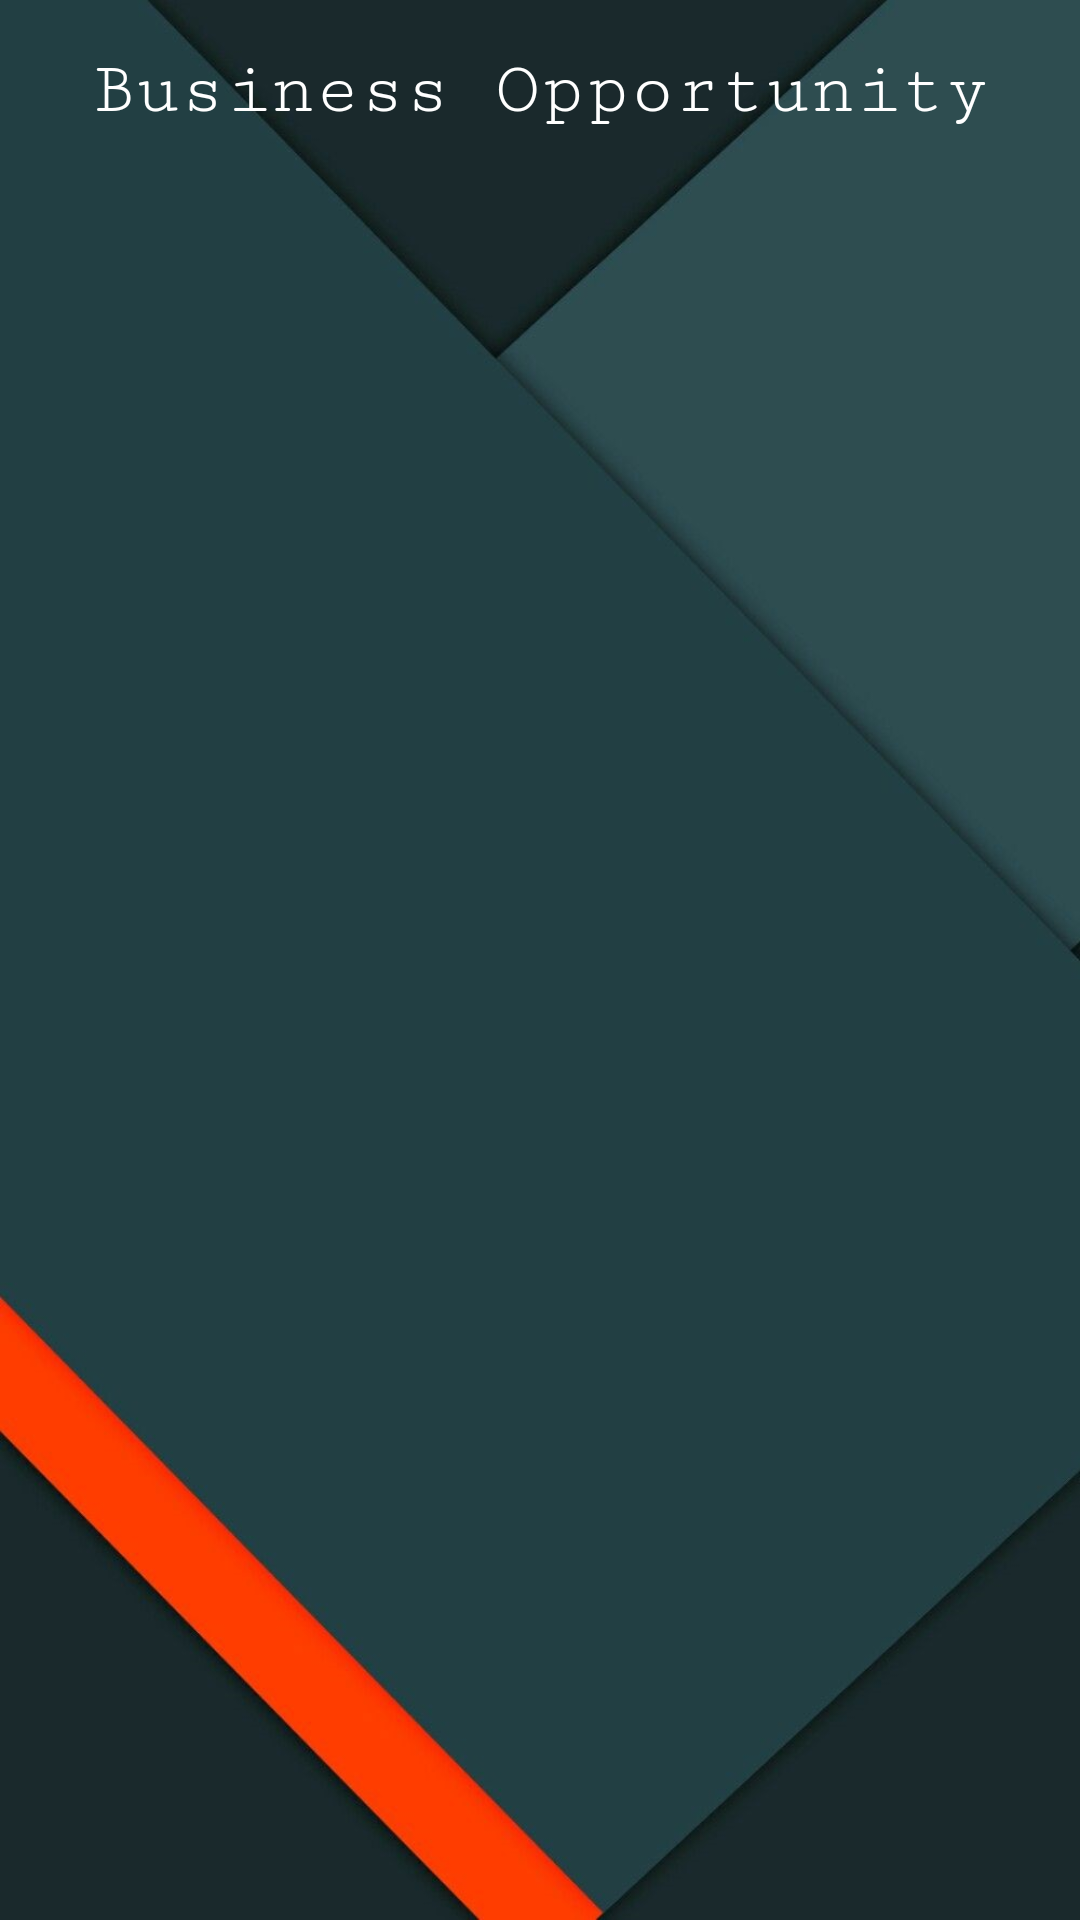

The Android layout XML behind this screen, and the referenced resources:
<!-- AndroidManifest.xml: application theme AppTheme -->
<!-- res/layout/activity_display_restaurants.xml -->
<?xml version="1.0" encoding="utf-8"?>

<RelativeLayout xmlns:android="http://schemas.android.com/apk/res/android"
    xmlns:app="http://schemas.android.com/apk/res-auto"
    xmlns:tools="http://schemas.android.com/tools"
    android:layout_width="match_parent"
    android:layout_height="match_parent"
    android:orientation="vertical"
    android:padding="16dp"
    android:background="@drawable/image1"
    tools:context="com.example.vaibh.mosaic.DisplayRestaurants">

    <TextView
        android:id="@+id/tv_heading"
        android:layout_width="wrap_content"
        android:layout_height="wrap_content"
        android:layout_below="@+id/progressbar"
        android:layout_centerHorizontal="true"
        android:fontFamily="serif-monospace"
        android:text="Business Opportunity"
        android:textColor="@color/white"
        android:textAlignment="center"
        android:textSize="25sp" />

    <android.support.v7.widget.RecyclerView
        android:id="@+id/rv_business_opportunity"
        android:layout_width="match_parent"
        android:layout_height="match_parent"
        android:layout_marginTop="50dp"
        android:layout_alignParentLeft="true"
        android:layout_alignParentStart="true"
        android:layout_alignParentTop="true" />


</RelativeLayout>
<!-- resources referenced by this layout -->
<resources>
  <color name="white">#FFFFFF</color>
  <!-- drawable image1: jpg bitmap (drawable, 50874 bytes) -->
  <style name="AppTheme" parent="Theme.AppCompat.Light.NoActionBar">
          
          <item name="colorPrimary">@color/colorPrimary</item>
          <item name="colorPrimaryDark">@color/colorPrimaryDark</item>
          <item name="colorAccent">@color/orange</item>
          <item name="android:textColorHint">@color/white</item>
  
      </style>
  <color name="colorPrimary">#00d2ff</color>
  <color name="colorPrimaryDark">#303F9F</color>
  <color name="orange">#F1650A</color>
</resources>
